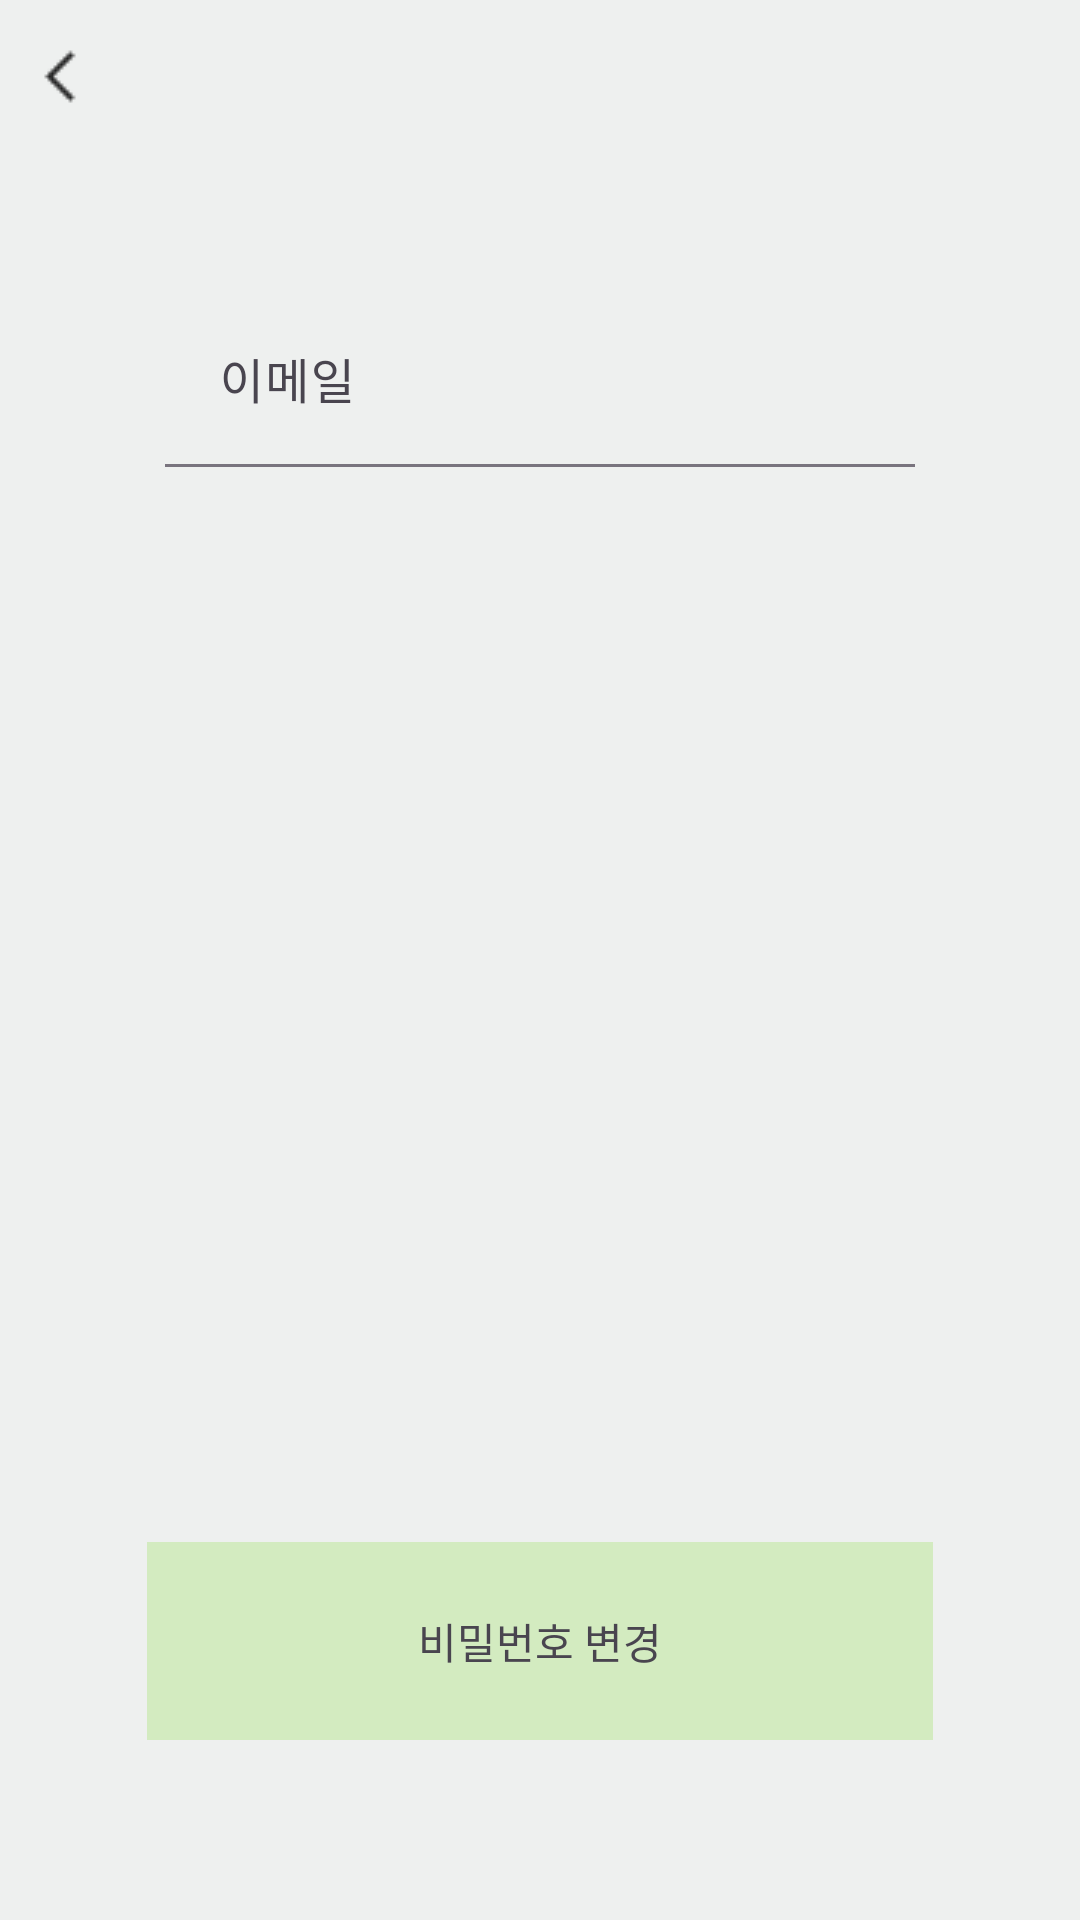

Reconstruct the res/layout file that produces this screen, plus the resources it refers to.
<!-- AndroidManifest.xml: application theme Theme.CarrotChegg -->
<!-- res/layout/find_pw.xml -->
<?xml version="1.0" encoding="utf-8"?>
<RelativeLayout xmlns:android="http://schemas.android.com/apk/res/android"
    android:layout_width="match_parent"
    android:layout_height="match_parent"
    xmlns:app="http://schemas.android.com/apk/res-auto"
    android:id="@+id/root_view"
    android:background="#EEF0EF">

    <View
        android:id="@+id/back_arrow"
        android:layout_width="32dp"
        android:layout_height="35dp"
        android:layout_alignParentStart="true"
        android:layout_marginStart="4dp"
        android:layout_alignParentTop="true"
        android:layout_marginTop="8dp"
        android:background="@drawable/back_arrow"
        />

    <com.google.android.material.textfield.TextInputLayout
        android:id="@+id/textInputLayout_email"
        android:layout_width="match_parent"
        android:layout_height="wrap_content"
        android:layout_marginHorizontal="55dp"
        android:layout_centerHorizontal="true"
        android:layout_marginTop="100dp"
        android:hint="이메일"
        app:boxBackgroundMode="filled">

        <com.google.android.material.textfield.TextInputEditText
            android:id="@+id/rectangle_email"
            android:layout_width="match_parent"
            android:layout_height="wrap_content"
            android:background="#EEF0EF"
            android:paddingStart="18dp"
            android:paddingEnd="18dp"
            android:inputType="textEmailAddress"
            />
    </com.google.android.material.textfield.TextInputLayout>

    <TextView
        android:id="@+id/find_email_error_msg"
        android:layout_width="match_parent"
        android:layout_height="40dp"
        android:layout_below="@+id/textInputLayout_email"
        android:layout_marginHorizontal="55dp"
        android:layout_centerHorizontal="true"
        android:text="존재하지 않는 이메일입니다."
        android:gravity="center_vertical"
        android:paddingStart="8dp"
        android:paddingEnd="8dp"
        android:visibility="invisible"
        android:textColor="#D44646"
        android:textSize="12sp"
        />

    <TextView
        android:id="@+id/find_pw_btn"
        android:layout_width="match_parent"
        android:layout_height="66dp"
        android:layout_marginHorizontal="49dp"
        android:layout_centerHorizontal="true"
        android:layout_alignParentBottom="true"
        android:layout_marginBottom="60dp"
        android:background="#D3EBC0"
        android:text="비밀번호 변경"
        android:gravity="center"
        />


</RelativeLayout>
<!-- resources referenced by this layout -->
<resources>
  <!-- drawable back_arrow: png bitmap (drawable, 446 bytes) -->
  <style name="Theme.CarrotChegg" parent="Base.Theme.CarrotChegg" />
  <style name="Base.Theme.CarrotChegg" parent="Theme.Material3.DayNight.NoActionBar">
          
          
      </style>
</resources>
